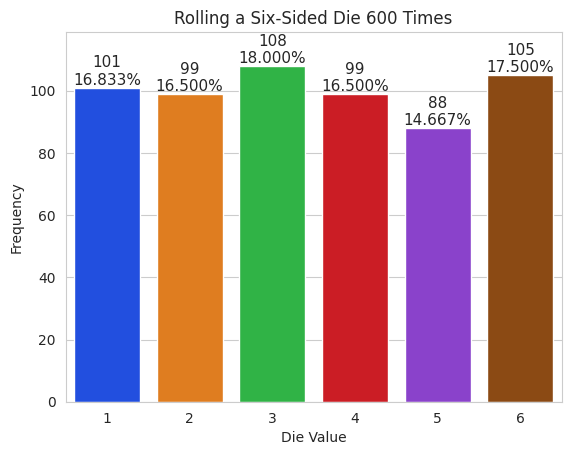

This figure's Python source:
# coding: utf-8
get_ipython().run_line_magic('matplotlib', 'inline')                       #importing python libraries like matplotllib and numpy for data visualization and data manipulation
import matplotlib.pyplot as plt
import numpy as np
import random                   #random module for generating random numbers 
import seaborn as sns             #seaborn for data visualization and data maniplation with pandas library
rolls = [random.randrange(1, 7) for i in range(600)]
values, frequencies = np.unique(rolls, return_counts=True)
title = f'Rolling a Six-Sided Die {len(rolls):,} Times'
sns.set_style('whitegrid')
axes = sns.barplot(x=values, y=frequencies, palette='bright')
axes.set_title(title)
axes.set(xlabel='Die Value', ylabel='Frequency')  
axes.set_ylim(top=max(frequencies) * 1.10)
for bar, frequency in zip(axes.patches, frequencies):
    text_x = bar.get_x() + bar.get_width() / 2.0  
    text_y = bar.get_height() 
    text = f'{frequency:,}\n{frequency / len(rolls):.3%}'
    axes.text(text_x, text_y, text, 
              fontsize=11, ha='center', va='bottom')
